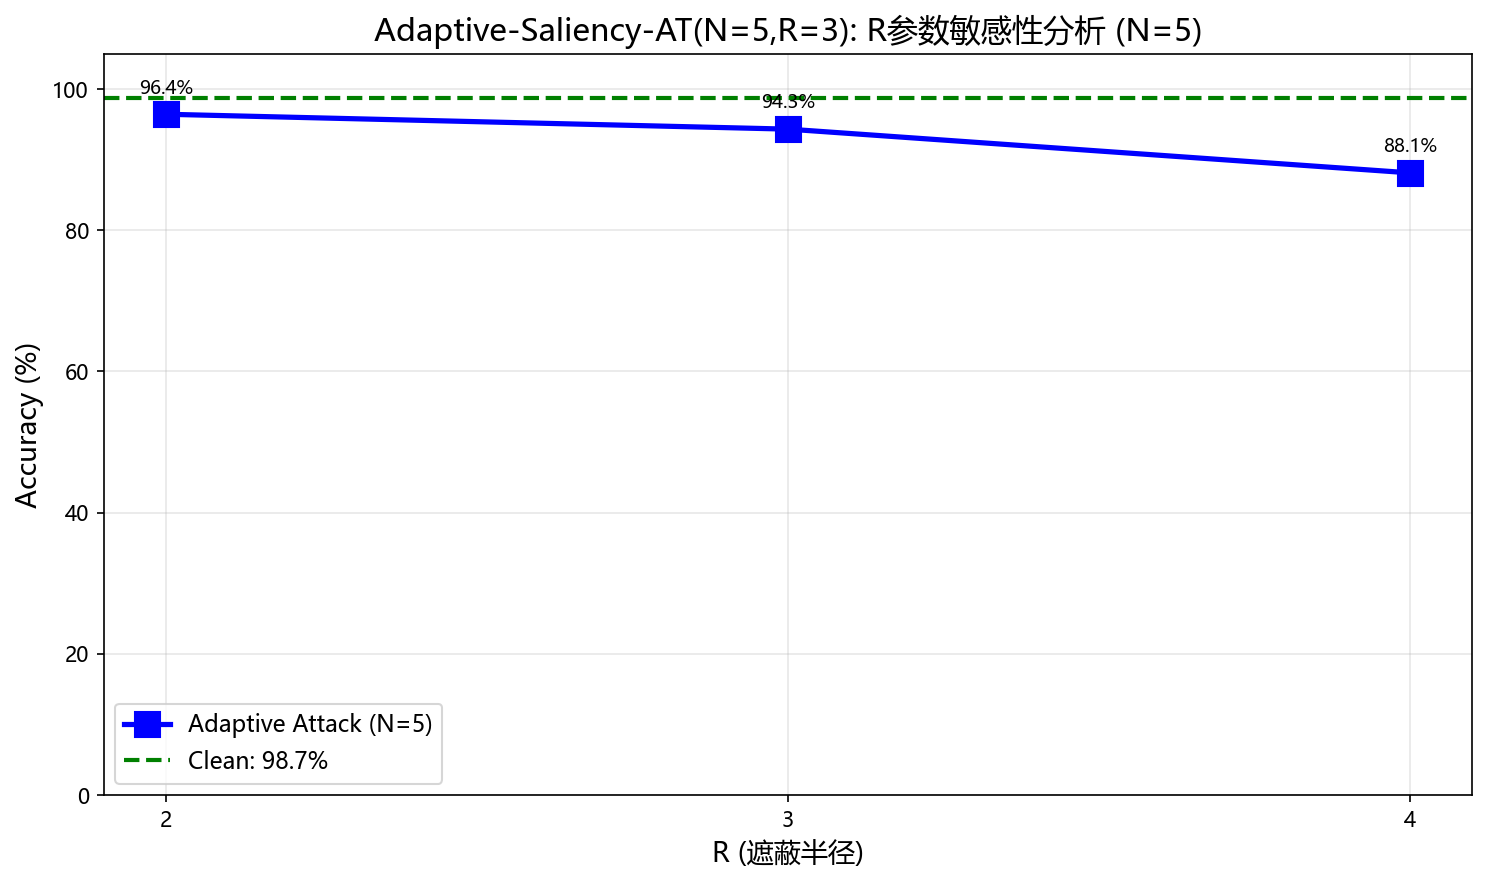

Source data for this figure (header and first rows):
N, R, Accuracy
5, 2, 96.41
5, 3, 94.3
5, 4, 88.11
